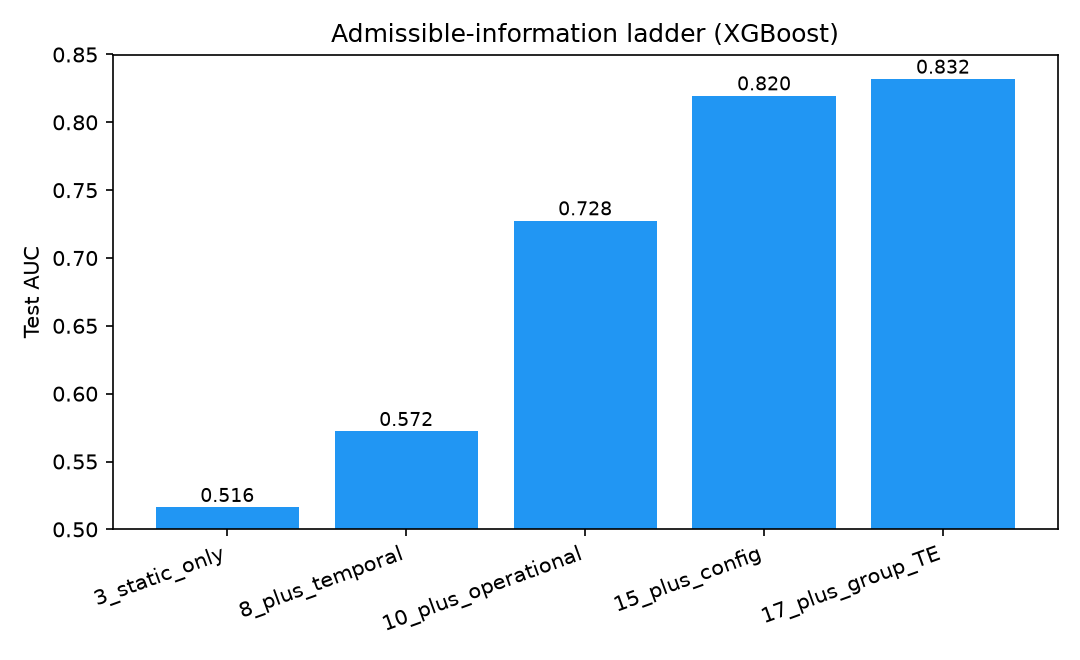

Source data for this figure (header and first rows):
Feature_Set, Num_Features, CV_AUC, Test_AUC, Test_F1, Test_Accuracy, Test_Precision, Test_Recall
3_static_only, 3, 0.5122, 0.5162, 0.3826, 0.5444, 0.3809, 0.3843
8_plus_temporal, 8, 0.569, 0.5722, 0.4465, 0.5661, 0.4201, 0.4763
10_plus_operational, 10, 0.7243, 0.7275, 0.5778, 0.6596, 0.5307, 0.6341
15_plus_config, 15, 0.8177, 0.8196, 0.6781, 0.737, 0.6161, 0.7538
17_plus_group_TE, 17, 0.8272, 0.8319, 0.6838, 0.7473, 0.6329, 0.7436
